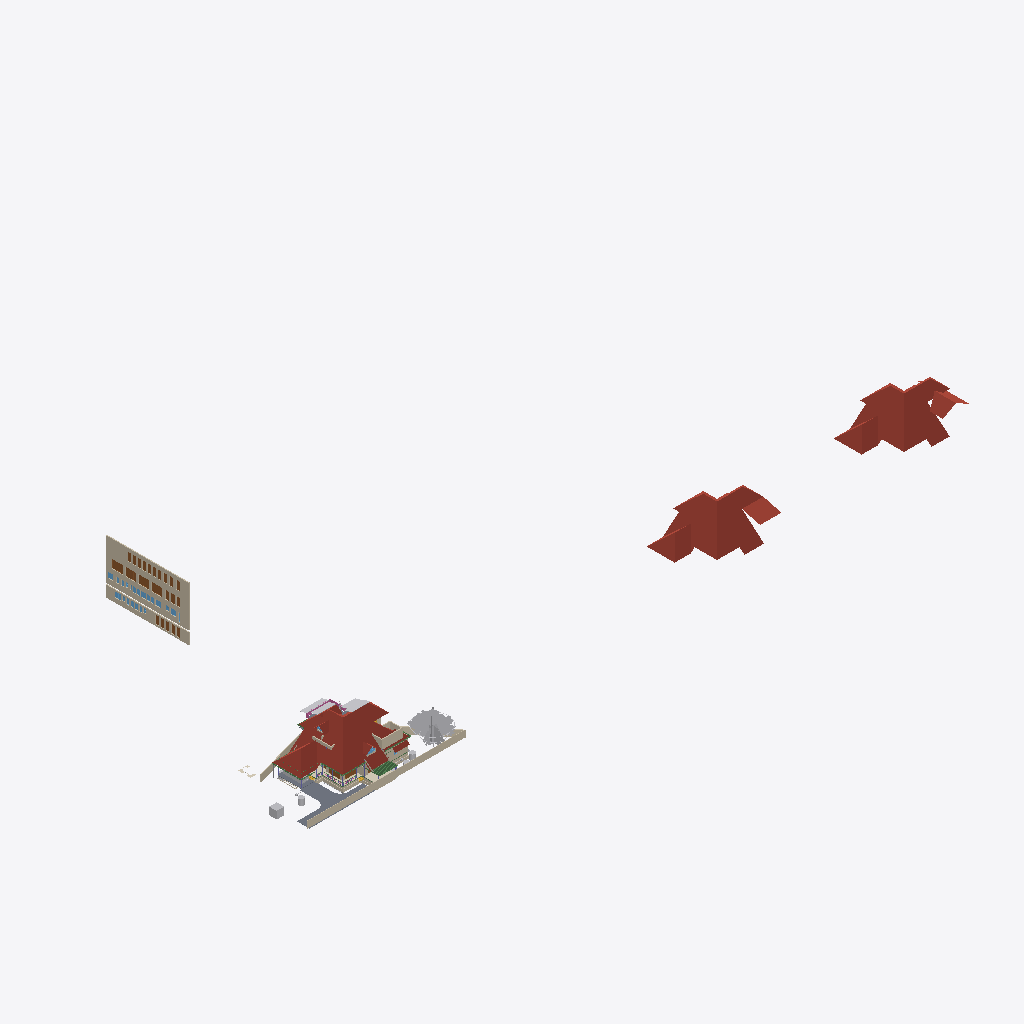
Isometric view of an IFC building model (IFC-SPF (STEP), schema IFC4X3, length unit metre), seen from the south-west, elements coloured by IFC class (only those large enough to see are counted): 19 walls (beige), 7 roofs (red-brown), 7 doors (brown), 6 other elements (light grey), 4 beams (green), 3 slabs (grey), 3 coverings (cream), 1 railing (pink), 1 window (light blue).
Extent 181.1 m × 72.3 m × 25.5 m (x, y, z). Storeys (13): 00 at 0.00 m; GF at 0.00 m; FF at 0.00 m; GFLintel at 0.00 m; SF at 0.00 m; AC at 0.00 m; Plumbing at 0.00 m; FFLintel at 0.00 m; Footing at 0.00 m; Verandah at 0.00 m; GFWall at 0.00 m; schedule at 0.00 m; Electrical at 0.00 m. Elements (1346): 276 IfcWall, 185 IfcBeam, 126 IfcColumn, 96 IfcSwitchingDevice, 74 IfcPipeSegment, 64 IfcCableCarrierSegment, 52 IfcSystemFurnitureElement, 46 IfcWindow, 45 IfcDoor, 41 IfcFurniture, 40 IfcElectricDistributionBoard, 38 IfcJunctionBox.

HEADER;
FILE_DESCRIPTION(('ViewDefinition[DesignTransferView]'),'2;1');
FILE_NAME('AnilIFC.ifc','2026-06-18T16:33:55+05:30',('Arunarchitect','arunmr801@gmail.com'),('',''),'IfcOpenShell 0.8.5','Bonsai 0.8.5','Nobody');
FILE_SCHEMA(('IFC4X3'));
ENDSEC;
DATA;
#1=IFCPROJECT('0$WNUybvfAYORhaB4XNFsz',$,'My Project',$,$,$,$,(#14,#26),#9);
#30=IFCSITE('3M0IN1zgbAER3qQbvbHEyN',$,'My Site',$,$,#21593,$,$,$,(8,54,4,100000),(76,36,50,800000),$,$,$);
#2446=IFCSITE('1Q_c7uVcTCngKTLSlSECoW',$,'Site',$,$,#21603,#2459,$,$,$,$,$,$,$);
#36=IFCBUILDING('1$IA7hdqP7iPKszbJPMQXv',$,'AnilBuilding',$,$,#21598,$,$,$,$,$,$);
#42=IFCBUILDINGSTOREY('2kIwN_l2HEff17hxWulS$t',$,'00',$,$,#21448,$,$,$,$);
#96=IFCBUILDINGSTOREY('1ytHU9NMr9xuhR6nOuParS',$,'GF',$,$,#460354,$,$,$,$);
#113=IFCBUILDINGSTOREY('02Wk4pOKz6S8OjqfsSxw3f',$,'FF',$,$,#459349,$,$,$,$);
#12120=IFCBUILDINGSTOREY('30jjxh13H5ZfRPWBSBUv3P',$,'GFLintel',$,$,#461594,$,$,$,$);
#63201=IFCBUILDINGSTOREY('29$z2S3$n8RvRPKj7iW$sZ',$,'SF',$,$,#461969,$,$,$,$);
#254164=IFCBUILDINGSTOREY('0hSkQ7R7j6iwbn$mabHG_z',$,'AC',$,$,#254180,$,$,$,$);
#254475=IFCBUILDINGSTOREY('17e8_SOoX1N969VhM7p27j',$,'Plumbing',$,$,#254491,$,$,$,$);
#276300=IFCBUILDINGSTOREY('2Qmj$XeZb8nw_ZcmXcYRB7',$,'FFLintel',$,$,#460179,$,$,$,$);
#292157=IFCBUILDINGSTOREY('1BrinBLvn9VPZ2DwTGsjMK',$,'Footing',$,$,#292173,$,$,$,$);
#293765=IFCBUILDINGSTOREY('3pVexKP5P8iukW5Nd8aFrc',$,'Verandah',$,$,#293781,$,$,$,$);
#297723=IFCBUILDINGSTOREY('2pr7wGpJ56cP6TafPwDVS2',$,'GFWall',$,$,#297739,$,$,$,$);
#310266=IFCBUILDINGSTOREY('1nR_hxgln2egxOZBXRaUnL',$,'schedule',$,$,#310282,$,$,$,$);
#316611=IFCBUILDINGSTOREY('2LRAlnEnr8vBpshAssS5bz',$,'Electrical',$,$,#458004,$,$,$,$);
#462920=IFCROOF('2Tjj_7cFLFyv$3LNVdAEM$',$,'Roof Bottom',$,$,#463204,#462921,$,.HIP_ROOF.);
#462976=IFCROOF('0tWxjyjizBPQ3r3QD9270W',$,'Roof Bottom',$,$,#463214,#462977,$,.HIP_ROOF.);
#344587=IFCROOF('2lGNaZxsb6Zg3D5Edc6f0Q',$,'Roof Bottom',$,$,#344607,#344588,$,.GABLE_ROOF.);
#360826=IFCWALL('3V4ieuhXr2VRmVHl5ZVKBQ',$,'Wall',$,$,#362714,#360832,$,$);
#15105=IFCWALL('2$tbsWQJT3PftHdFdSZRzF',$,'Wall',$,$,#299408,#15116,$,$);
#362959=IFCWALL('2BUCJYqq57mAf3nwPd615g',$,'Wall',$,$,#363151,#362971,$,$);
#102656=IFCSLAB('0PC2wOFKfA58MASSpvqWe1',$,'Slab',$,$,#460829,#102677,$,$);
#76381=IFCGEOGRAPHICELEMENT('2pfiLi3vv79x_8U6RE3CYp',$,'GeographicElement',$,$,#76413,#76449,$,$);
#74869=IFCGEOGRAPHICELEMENT('3qyTpdBrLCaxCPBVEhKmZp',$,'GeographicElement',$,$,#76320,#74901,$,$);
#14884=IFCWALL('0MuvIxI8bFFxmzWw1hEsL7',$,'Wall',$,$,#70633,#14890,$,$);
#462570=IFCWALL('3Bo9Lu8Gb429WLTr7LvDJb',$,'Wall',$,$,#462778,#462590,$,$);
#245824=IFCEARTHWORKSCUT('3BB3EOeNDBbh3wKPIfxmm_',$,'test',$,$,#245839,#245834,$,.BASE_EXCAVATION.);
#277722=IFCCOVERING('2qKwhCDGX0KgYMPSj_J_bq',$,'Covering.001',$,$,#460919,#277738,$,$);
#97782=IFCSLAB('2H_RNqbb95NBqUBEz4KwU3',$,'Slab',$,$,#297238,#97803,$,$);
#604=IFCWALL('0vQHFjq6DDjRfeuf4$xxQH',$,'Wall',$,$,#434508,#615,$,$);
#14987=IFCWALL('3QvJTaeo13jR4q00Btfvpq',$,'Wall',$,$,#70690,#14998,$,$);
#277772=IFCCOVERING('3MYM6S3Jf0_O8wl3_PMk7D',$,'Covering.001',$,$,#460924,#277788,$,$);
#14820=IFCROOF('1EEDnyg619iApgvq3uLgim',$,'Roof',$,$,#459529,#14833,$,.GABLE_ROOF.);
#311719=IFCDOOR('3NIientTrEwxZNK_5gv63$',$,'Door',$,$,#362809,#349499,'17',$,$,$,$,$);
#13272=IFCROOF('1fNnHheW1DS9OM80bg67kK',$,'Roof',$,$,#461014,#13283,$,$);
#72542=IFCRAILING('3bKjReW_fEWf_wKXOUQaxn',$,'Railing',$,'FRAMELESS_PANEL',#460174,#72548,$,.USERDEFINED.);
#9759=IFCVEHICLE('1oADfEVWn0tPCUY0EM8eBG',$,'Vehicle',$,$,#44509,#9791,$,$);
#311501=IFCDOOR('3BVltHfG56uedHNHjWxg9Z',$,'Door',$,$,#362804,#349441,'16',$,$,$,$,$);
#349062=IFCDOOR('1d_L1XbOr2$RhBVbr3PGz$',$,'Door',$,$,#362794,#349247,'14',$,$,$,$,$);
#311697=IFCDOOR('3_Bfj7u_j3kQ2MuxMSBf7n',$,'Door',$,$,#456670,#349470,'15',$,$,$,$,$);
#64968=IFCROOF('00wtA$4sbDYBbQXDkcAZ8_',$,'Roof',$,$,#459949,#64974,$,.GABLE_ROOF.);
#429944=IFCROOF('0iyr8ncpXFdA82rxM5yleo',$,'Roof Bottom',$,$,#431517,#429950,$,.GABLE_ROOF.);
#462978=IFCWALL('2NIWD7fPnB2f4ImJIkL$I3',$,'Wall',$,$,#463074,#462998,$,$);
#280437=IFCWASTETERMINAL('0ACW8ZK3T9sgaU1NqdioGs',$,'WasteTerminal',$,$,#280464,#280448,$,$);
#462392=IFCWALL('3jC89aPE92u8ILcDmqE_J6',$,'Wall',$,$,#462736,#462412,$,$);
#309811=IFCWASTETERMINAL('2uVJUZjwn0LwzRVFqSxTma',$,'WasteTerminal',$,$,#309853,#309822,$,$);
#462536=IFCWALL('22Yip23X57uOaZj_JvBwyx',$,'Wall',$,$,#462849,#462556,$,$);
#299=IFCWALL('3YOHcsAdT3PO$57Bo2wlO0',$,'Wall',$,$,#297765,#310,$,$);
#345679=IFCDOOR('2bedH1PezAq81aXx68$$D5',$,'Door',$,$,#346937,#463126,$,$,$,$,$,$);
#345601=IFCDOOR('1iZkmp$6H4KOx_6AYWPvEY',$,'Door',$,$,#346910,#364572,$,$,$,$,$,$);
#108193=IFCWALL('38yg6S11D6T8pfRZfWcKyh',$,'Wall',$,$,#293024,#108192,$,$);
#435367=IFCCOVERING('1zMDy9b99F78g0pPFmqkhi',$,'Covering',$,$,#461219,#435366,$,$);
#59897=IFCBEAM('281e41i4XAn8FRYAA9Vr36',$,'Beam',$,$,#299387,#59908,$,$);
#57461=IFCWALL('22p$gjPlf4_fmH50hLiwEg',$,'Wall',$,$,#165724,#57472,$,$);
#107309=IFCWALL('0AYgth6drBEOllPZshHXux',$,'Wall',$,$,#292924,#107308,$,$);
#311385=IFCDOOR('27YVPoIOr1Nh8Z0RjcMAFi',$,'Door',$,$,#362784,#359192,'12',2.25,1.0,$,$,$);
#462779=IFCWALL('00EIg_v01En9OYethlRtbW',$,'Wall',$,$,#462868,#462799,$,$);
#60995=IFCBEAM('1FTpcMGGL2n8PceFie_U$1',$,'Beam',$,$,#299352,#61006,$,$);
#223682=IFCWALL('0zCz44_Ff9SwPsADh9hv8o',$,'Wall',$,$,#293852,#223693,$,$);
#363304=IFCWINDOW('0PjmC9yYvBmgW_fG3M64lR',$,'Window',$,$,#364393,#363317,'42',$,$,$,$,$);
#63057=IFCSLAB('0eAhenHX9DvPRSvkMcPwlS',$,'Slab',$,$,#461984,#63073,$,$);
#223284=IFCWALL('1kJplBRRT1Fh3voe2XeS0$',$,'Wall',$,$,#293797,#223295,$,$);
#59556=IFCBEAM('3DacxyAcb1rgkIRB6bKKvQ',$,'Beam',$,$,#299347,#59567,$,$);
#59682=IFCBEAM('0V2GHbJjfFLAdRNeeuYlrk',$,'Beam',$,$,#299367,#59693,$,$);
#103948=IFCWALL('1Cj$UGtf1B4QiuWmlbVfFE',$,'Wall',$,$,#459389,#103983,$,$);
#223342=IFCWALL('2UZAob87z8egHUuMapM6YH',$,'Wall',$,$,#293802,#223353,$,$);
ENDSEC;
